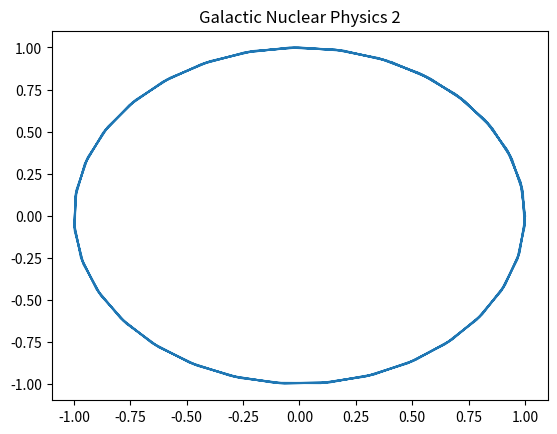

Generate this figure with matplotlib:
import numpy as np
import matplotlib.pyplot as plt
# Physics simulation 2
t = np.linspace(0, 10, 100)
plt.plot(np.cos(t*2), np.sin(t*2))
plt.title('Galactic Nuclear Physics 2')
